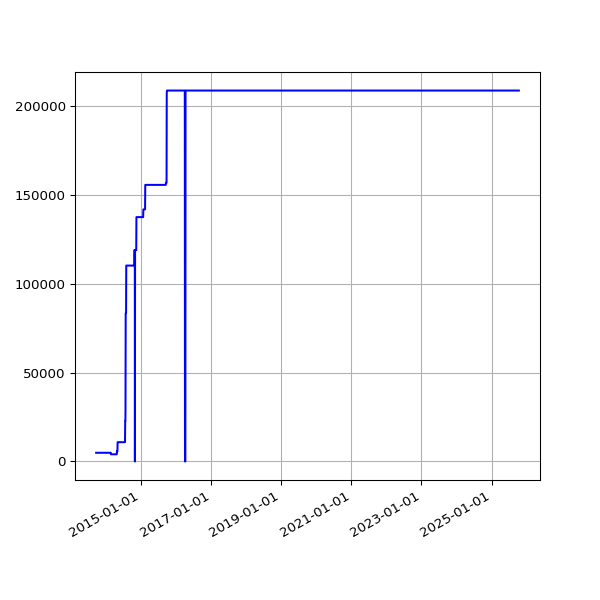

The data file committed next to this chart (first rows):
date, value
2013-09-19 02:16:07 +0100, 4887
2013-09-20 02:42:51 +0100, 4887
2013-09-21 02:35:34 +0100, 4887
2013-09-22 02:42:30 +0100, 4887
2013-09-23 14:45:25 +0100, 4887
2013-09-24 02:24:38 +0100, 4887
2013-09-25 02:24:18 +0100, 4887
2013-09-25 11:14:19 +0100, 4887
2013-09-25 15:24:36 +0100, 4887
2013-09-26 02:28:48 +0100, 4887
2013-09-27 03:04:57 +0100, 4887
2013-09-28 02:34:11 +0100, 4887
2013-09-29 02:37:28 +0100, 4887
2013-09-30 02:41:33 +0100, 4887
2013-10-01 02:48:10 +0100, 4887
2013-10-02 02:40:18 +0100, 4887
2013-10-03 02:50:49 +0100, 4887
2013-10-04 02:42:18 +0100, 4887
2013-10-05 02:35:24 +0100, 4887
2013-10-06 02:35:14 +0100, 4887
2013-10-07 02:36:02 +0100, 4887
2013-10-08 02:48:25 +0100, 4887
2013-10-09 02:44:15 +0100, 4887
2013-10-10 02:42:47 +0100, 4887
2013-10-11 02:43:24 +0100, 4887
2013-10-12 02:36:46 +0100, 4887
2013-10-13 02:34:49 +0100, 4887
2013-10-16 02:38:31 +0100, 4887
2013-10-17 02:38:11 +0100, 4887
2013-10-18 03:54:04 +0100, 4887
2013-10-19 04:22:37 +0100, 4887
2013-10-20 03:47:14 +0100, 4887
2013-10-21 03:33:15 +0100, 4887
2013-10-22 03:54:27 +0100, 4887
2013-10-23 04:08:12 +0100, 4887
2013-10-24 03:23:20 +0100, 4887
2013-10-25 03:49:11 +0100, 4887
2013-10-26 02:58:11 +0100, 4887
2013-10-27 04:56:02 +0000, 4887
2013-10-28 03:29:04 +0000, 4887
2013-10-29 03:34:38 +0000, 4887
2013-10-30 03:44:23 +0000, 4887
2013-10-31 04:16:06 +0000, 4887
2013-11-01 19:13:36 +0000, 4887
2013-11-04 10:02:58 +0000, 4887
2013-11-05 03:51:50 +0000, 4887
2013-11-06 03:39:36 +0000, 4887
2013-11-07 03:44:18 +0000, 4887
2013-11-08 03:49:56 +0000, 4887
2013-11-09 04:02:57 +0000, 4887
2013-11-10 03:28:18 +0000, 4887
2013-11-11 03:43:31 +0000, 4887
2013-11-12 04:09:49 +0000, 4887
2013-11-13 04:17:11 +0000, 4887
2013-11-14 03:34:20 +0000, 4887
2013-11-15 03:40:17 +0000, 4887
2013-11-16 03:32:06 +0000, 4887
2013-11-17 03:26:32 +0000, 4887
2013-11-18 03:40:30 +0000, 4887
2013-11-19 03:32:58 +0000, 4887
... 3,291 more rows
